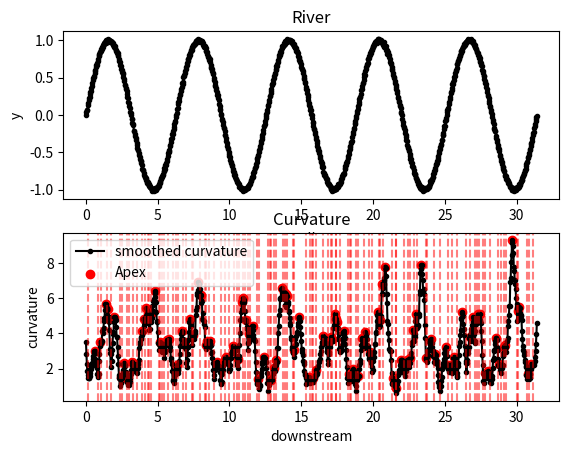

This figure's Python source:
import numpy as np
from scipy.signal import savgol_filter
import matplotlib.pyplot as plt
from scipy.interpolate import interp1d
'''
measuring the asymmetry of river a la Finotello et al. 2024 -
Vegetation Enhances Curvature-Driven Dynamics in Meandering
Rivers, 2024, Nature Communication
'''

def find_inflection_pt_index(x_points,y_points):
    '''
    find where the slope of the curvature
    changes sign from negative to positive
    ie half of the inflection points
    '''

    # interpolate to get continious function
    lin_interp = interp1d(x_points, y_points, kind='linear')

    x_interp = np.linspace(x_points[0], x_points[-1], len(x_points))
    y_interp = lin_interp(x_interp)
    dy_interp = np.gradient(y_interp, x_interp)

    # Find where the derivative changes sign
    inflection_pt_indx = np.where(np.diff(np.sign(dy_interp)) > 0)[0]

    return inflection_pt_indx

def xy_coord(centerline_coordinates: np.ndarray) -> np.ndarray:
    '''
    return path as x,y pairs
    '''

    x_coordinates = []
    y_coordinates = []

    # splitting centerline coordinaets into an x and y component
    for centerline_point in centerline_coordinates:
        x_coordinates.append(centerline_point[0])
        y_coordinates.append(centerline_point[1])

    return np.array(x_coordinates),np.array(y_coordinates)

def find_curvature(x: np.ndarray,y:np.ndarray)-> np.ndarray:
    '''
    find curvature at each point on path
    '''

    dx = np.gradient(x)
    dy = np.gradient(y)
    ddx = np.gradient(dx)
    ddy = np.gradient(dy)
    curvature_path = np.abs(dx * ddy - dy * ddx) / (dx ** 2 + dy ** 2) ** 1.5

    return curvature_path

def smooth_curvature(curvature_path: np.ndarray, poly_order: int = 3, window_size: int = 21) -> np.ndarray:
    '''
    smooth curvature using low-pass filter (Savitzky–Golay)
    '''

    smoothed_curvature = savgol_filter(curvature_path, window_size, poly_order)

    return smoothed_curvature

def find_apex_index(smoothed_curvature: np.ndarray, inflection_pt_index: np.ndarray) -> np.ndarray:
    '''
    find river apex indices aka points of max curvature
    between successive inflection points
    '''

    apex_index = []
    for i in range(len(inflection_pt_index) - 1):
        start_index = inflection_pt_index[i]
        end_index = inflection_pt_index[i + 1]
        if start_index != end_index:
            max_index = start_index + np.argmax(smoothed_curvature[start_index:end_index])
            apex_index.append(max_index)

    return np.array(apex_index)

if __name__ == '__main__':

    # TESTING ON A RANDOM RIVER
    num_pts = 1000
    scl = 0.01
    t = np.linspace(0, 10*np.pi, num_pts)
    x = t
    y = np.sin(t) + np.random.normal(scale=scl, size=num_pts)

    fig, axs = plt.subplots(2)
    axs[0].plot(x,y,'k.-')


    curv = find_curvature(x,y)
    scurv = smooth_curvature(curv)
    ip_idx = find_inflection_pt_index(t,scurv)
    apex =  find_apex_index(scurv,ip_idx)
    #axs[1].plot(t,curv,'k.-', label = 'curvature')
    axs[1].plot(t,scurv,'k.-', label = 'smoothed curvature')

    for ind in ip_idx:
        axs[1].axvline(x=t[ind], color='r', linestyle='--', alpha=0.5)


    plt.scatter(t[apex], scurv[apex], color='r', label='Apex')

    axs[0].set_title('River')
    axs[0].set_xlabel('x')
    axs[0].set_ylabel('y')
    axs[1].set_title('Curvature')
    axs[1].set_xlabel('downstream')
    axs[1].set_ylabel('curvature')
    plt.legend()
    plt.show()

